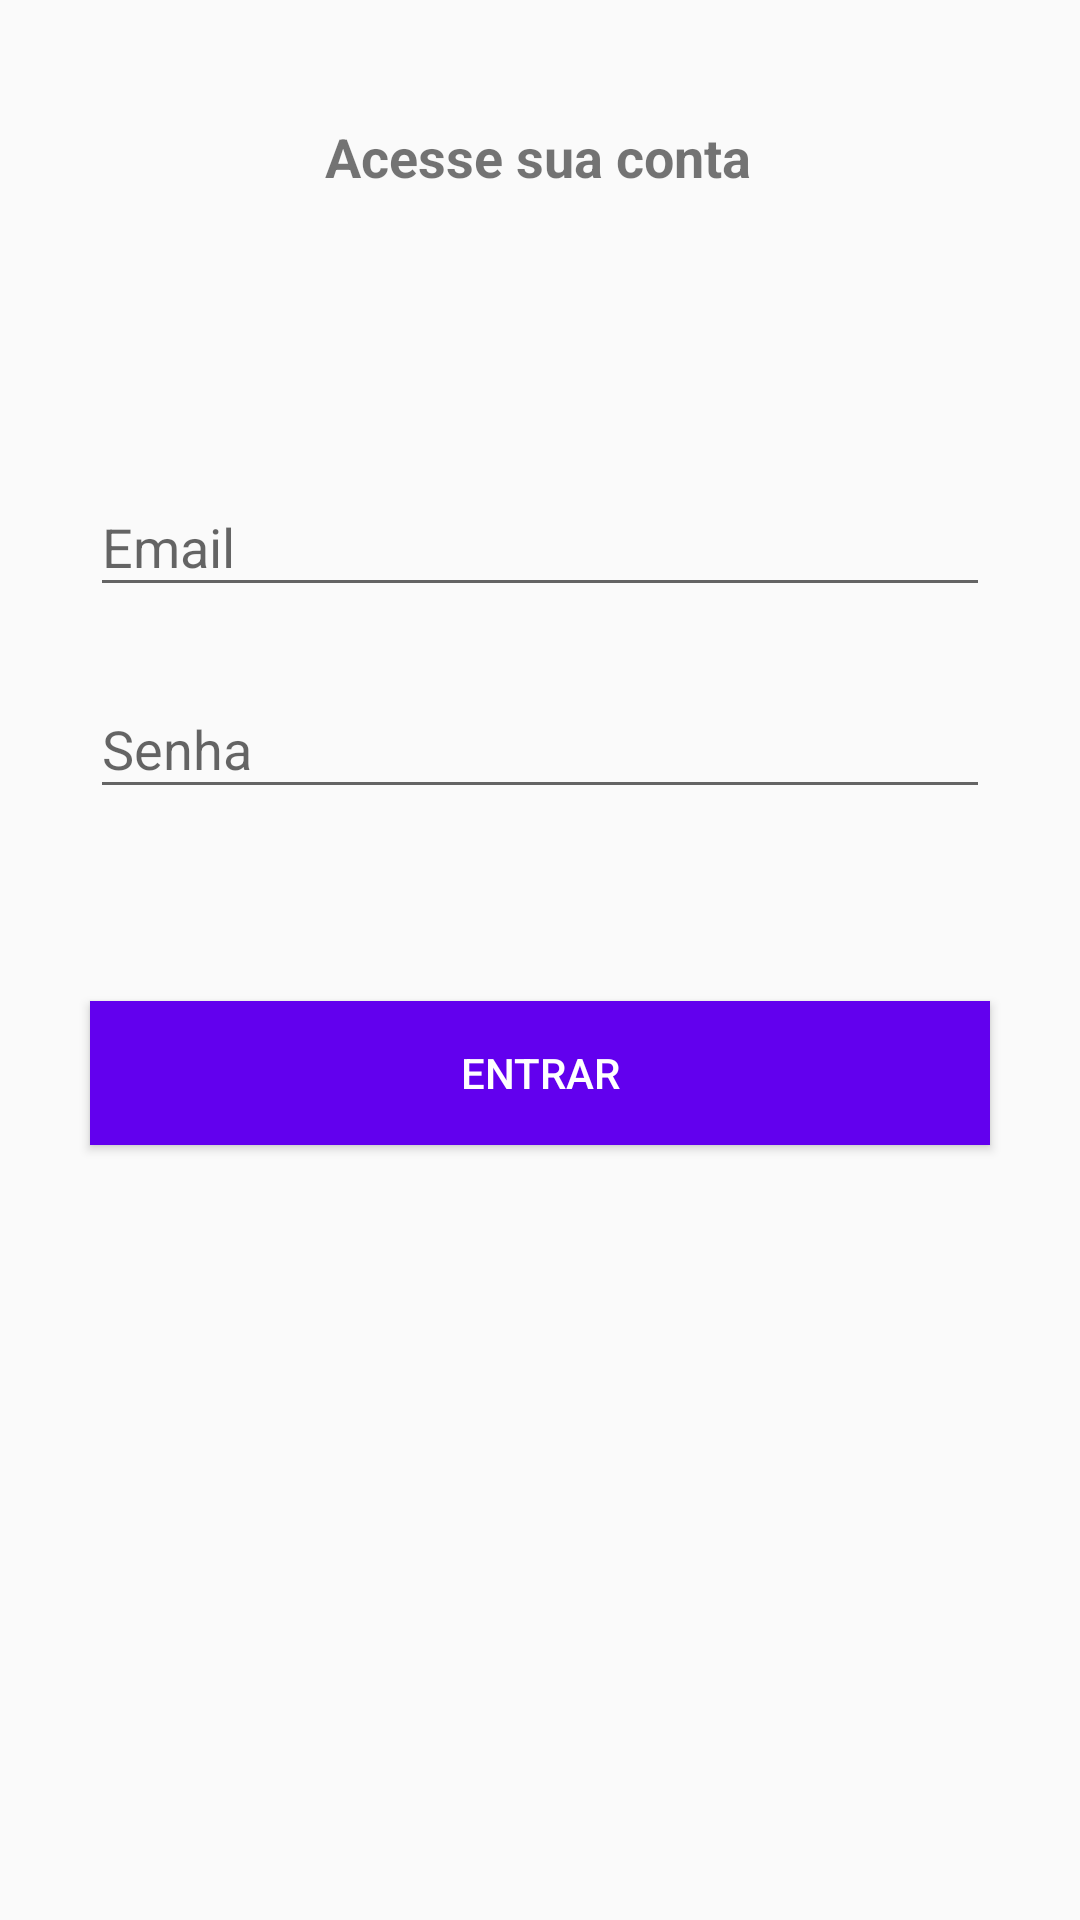

Layout XML and referenced resources for this Android screen:
<!-- AndroidManifest.xml: application theme AppTheme -->
<!-- res/layout/activity_login.xml -->
<?xml version="1.0" encoding="utf-8"?>
<androidx.constraintlayout.widget.ConstraintLayout xmlns:android="http://schemas.android.com/apk/res/android"
    xmlns:app="http://schemas.android.com/apk/res-auto"
    xmlns:tools="http://schemas.android.com/tools"
    android:layout_width="match_parent"
    android:layout_height="match_parent"
    android:paddingStart="20dp"
    android:paddingRight="20dp"
    tools:context=".activity.CadastroActivity">

    <TextView
        android:id="@+id/textView6"
        android:layout_width="wrap_content"
        android:layout_height="wrap_content"
        android:layout_marginTop="40dp"
        android:text="Acesse sua conta"
        android:textSize="18sp"
        android:textStyle="bold"
        app:layout_constraintEnd_toEndOf="parent"
        app:layout_constraintHorizontal_bias="0.497"
        app:layout_constraintStart_toStartOf="parent"
        app:layout_constraintTop_toTopOf="parent" />

    <com.google.android.material.textfield.TextInputLayout
        android:id="@+id/textInputLayout5"
        android:layout_width="300dp"
        android:layout_height="wrap_content"
        android:layout_marginTop="150dp"
        app:layout_constraintEnd_toEndOf="parent"
        app:layout_constraintStart_toStartOf="parent"
        app:layout_constraintTop_toTopOf="parent">

        <com.google.android.material.textfield.TextInputEditText
            android:id="@+id/editEmailLogarId"
            android:layout_width="match_parent"
            android:layout_height="wrap_content"
            android:drawableLeft="@drawable/baseline_mail"
            android:drawablePadding="5dp"
            android:hint="Email"
            android:inputType="textEmailSubject" />
    </com.google.android.material.textfield.TextInputLayout>

    <com.google.android.material.textfield.TextInputLayout
        android:id="@+id/textInputLayout6"
        android:layout_width="300dp"
        android:layout_height="wrap_content"
        android:layout_marginTop="15dp"
        app:layout_constraintEnd_toEndOf="parent"
        app:layout_constraintStart_toStartOf="parent"
        app:layout_constraintTop_toBottomOf="@+id/textInputLayout5">

        <com.google.android.material.textfield.TextInputEditText
            android:id="@+id/editSenhaLogarId"
            android:layout_width="match_parent"
            android:layout_height="wrap_content"
            android:drawableLeft="@drawable/baseline_lock"
            android:drawablePadding="5dp"
            android:hint="Senha"
            android:inputType="textPassword" />
    </com.google.android.material.textfield.TextInputLayout>

    <Button
        android:id="@+id/btnEntrar"
        android:layout_width="300dp"
        android:layout_height="wrap_content"
        android:layout_marginTop="64dp"
        android:background="@color/colorPrimary"
        android:text="ENTRAR"
        android:textColor="#FFFFFF"
        app:layout_constraintEnd_toEndOf="parent"
        app:layout_constraintHorizontal_bias="0.504"
        app:layout_constraintStart_toStartOf="parent"
        app:layout_constraintTop_toBottomOf="@+id/textInputLayout6" />

</androidx.constraintlayout.widget.ConstraintLayout>
<!-- resources referenced by this layout -->
<resources>
  <color name="colorPrimary">#6200EE</color>
  <style name="AppTheme" parent="Theme.AppCompat.Light.DarkActionBar">
          
          <item name="colorPrimary">@color/colorPrimary</item>
          <item name="colorPrimaryDark">@color/colorPrimaryDark</item>
          <item name="colorAccent">@color/colorAccent</item>
      </style>
  <color name="colorPrimaryDark">#3700B3</color>
  <color name="colorAccent">#03DAC5</color>
</resources>
